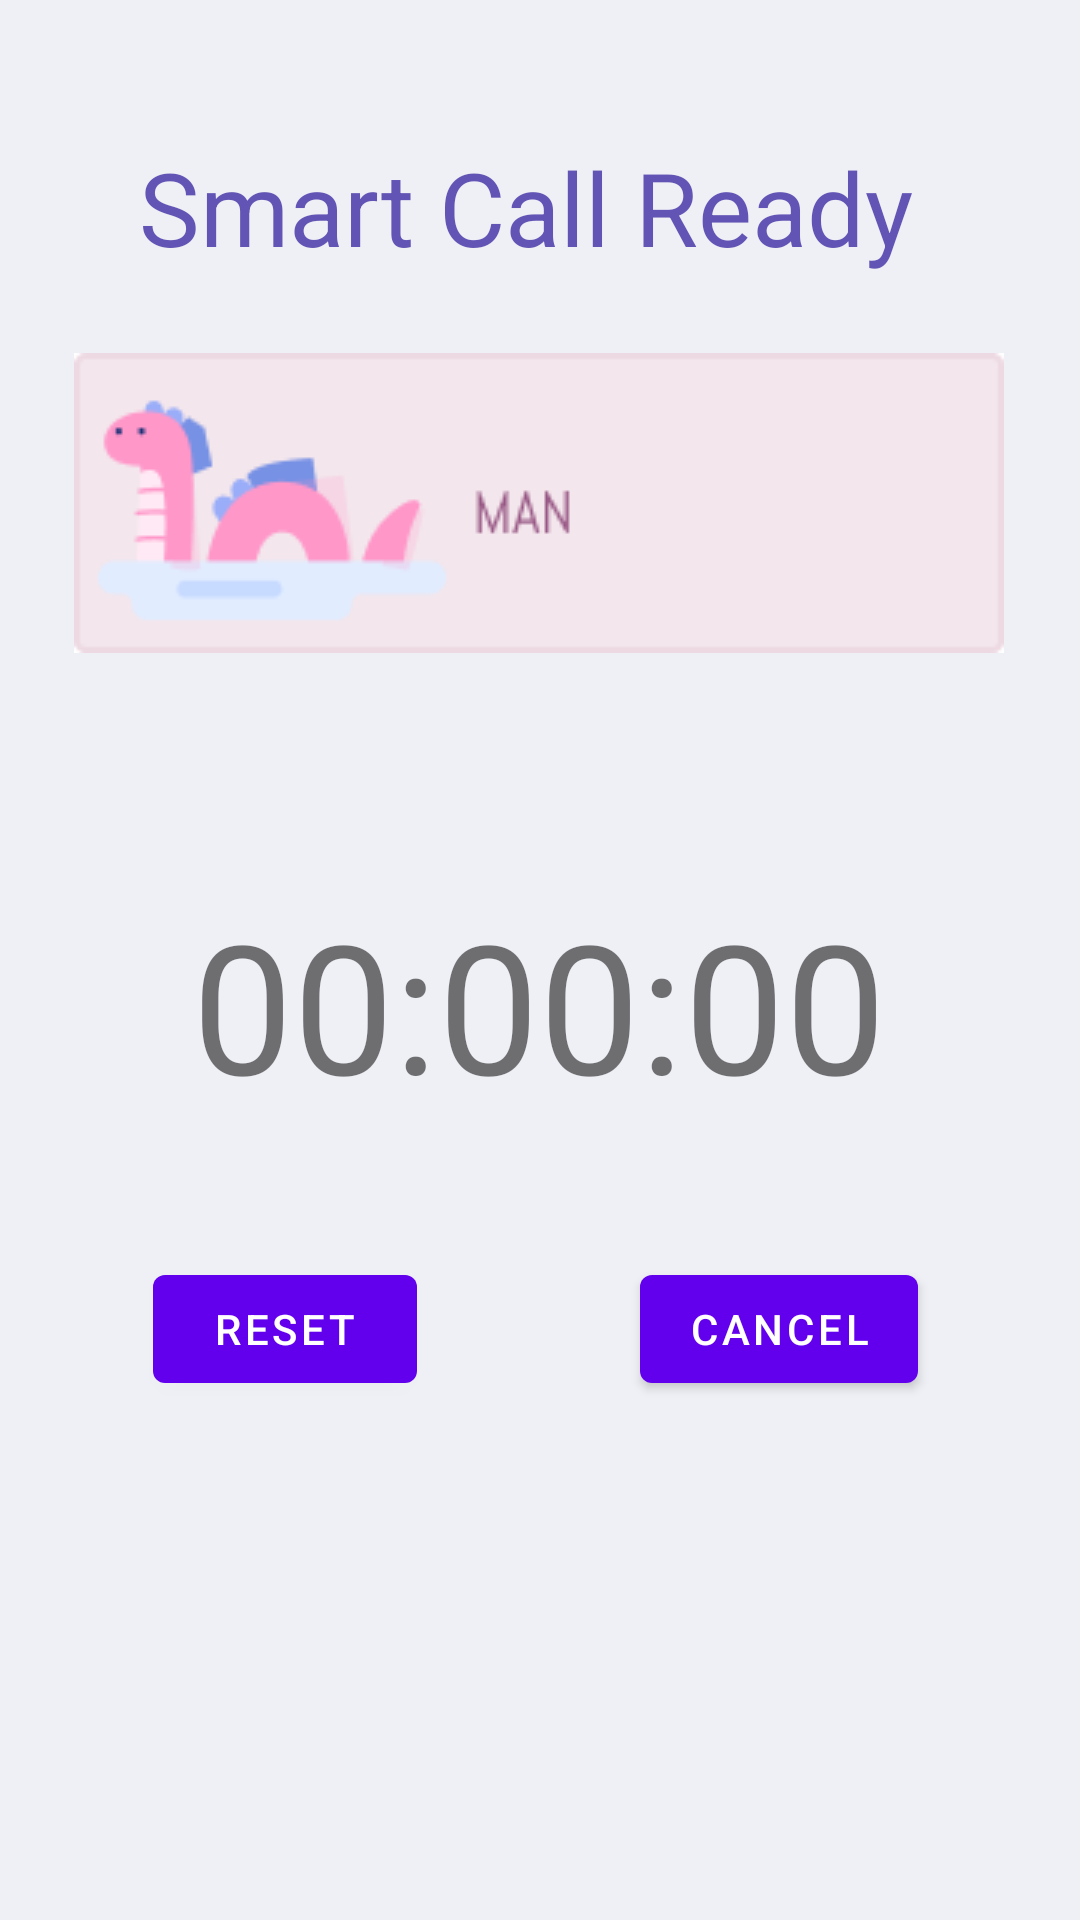

Write the Android layout XML for this screen, with the resource values it uses.
<!-- AndroidManifest.xml: activity theme Theme.App.NoActionBar -->
<!-- res/layout/activity_timer.xml -->
<?xml version="1.0" encoding="utf-8"?>
<androidx.constraintlayout.widget.ConstraintLayout xmlns:android="http://schemas.android.com/apk/res/android"
    xmlns:app="http://schemas.android.com/apk/res-auto"
    xmlns:tools="http://schemas.android.com/tools"
    android:layout_width="match_parent"
    android:layout_height="match_parent"
    tools:context=".TimerActivity">

    <TextView
        android:id="@+id/textView"
        android:layout_width="wrap_content"
        android:layout_height="wrap_content"
        android:text="00:00:00"
        android:textAlignment="center"
        android:textAllCaps="false"
        android:textSize="60sp"
        app:layout_constraintBottom_toBottomOf="parent"
        app:layout_constraintEnd_toEndOf="parent"
        app:layout_constraintHorizontal_bias="0.497"
        app:layout_constraintStart_toStartOf="parent"
        app:layout_constraintTop_toBottomOf="@+id/imageView9"
        app:layout_constraintVertical_bias="0.225" />

    <Button
        android:id="@+id/resetButton"
        android:layout_width="wrap_content"
        android:layout_height="wrap_content"
        android:text="Reset"
        app:layout_constraintBottom_toBottomOf="parent"
        app:layout_constraintEnd_toEndOf="parent"
        app:layout_constraintHorizontal_bias="0.188"
        app:layout_constraintStart_toStartOf="parent"
        app:layout_constraintTop_toTopOf="parent"
        app:layout_constraintVertical_bias="0.708" />

    <Button
        android:id="@+id/cancelButton"
        android:layout_width="wrap_content"
        android:layout_height="wrap_content"
        android:text="Cancel"
        app:layout_constraintBottom_toBottomOf="@+id/resetButton"
        app:layout_constraintEnd_toEndOf="parent"
        app:layout_constraintHorizontal_bias="0.578"
        app:layout_constraintStart_toEndOf="@+id/resetButton"
        app:layout_constraintTop_toTopOf="@+id/resetButton"
        app:layout_constraintVertical_bias="0.0" />

    <TextView
        android:id="@+id/textView8"
        android:layout_width="wrap_content"
        android:layout_height="wrap_content"
        android:text="Smart Call Ready "
        android:textColor="#CC3E2DA4"
        android:textSize="34sp"
        app:layout_constraintBottom_toBottomOf="parent"
        app:layout_constraintEnd_toEndOf="parent"
        app:layout_constraintHorizontal_bias="0.496"
        app:layout_constraintStart_toStartOf="parent"
        app:layout_constraintTop_toTopOf="parent"
        app:layout_constraintVertical_bias="0.078" />

    <ImageView
        android:id="@+id/imageView9"
        android:layout_width="wrap_content"
        android:layout_height="wrap_content"
        app:layout_constraintBottom_toBottomOf="parent"
        app:layout_constraintEnd_toEndOf="parent"
        app:layout_constraintHorizontal_bias="0.495"
        app:layout_constraintStart_toStartOf="parent"
        app:layout_constraintTop_toBottomOf="@+id/textView8"
        app:layout_constraintVertical_bias="0.058"
        app:srcCompat="@drawable/man" />

</androidx.constraintlayout.widget.ConstraintLayout>
<!-- resources referenced by this layout -->
<resources>
  <!-- drawable man: png bitmap (drawable, 4547 bytes) -->
  <style name="Theme.App.NoActionBar">
          <item name="windowActionBar">false</item>
          <item name="windowNoTitle">true</item>
      </style>
</resources>
